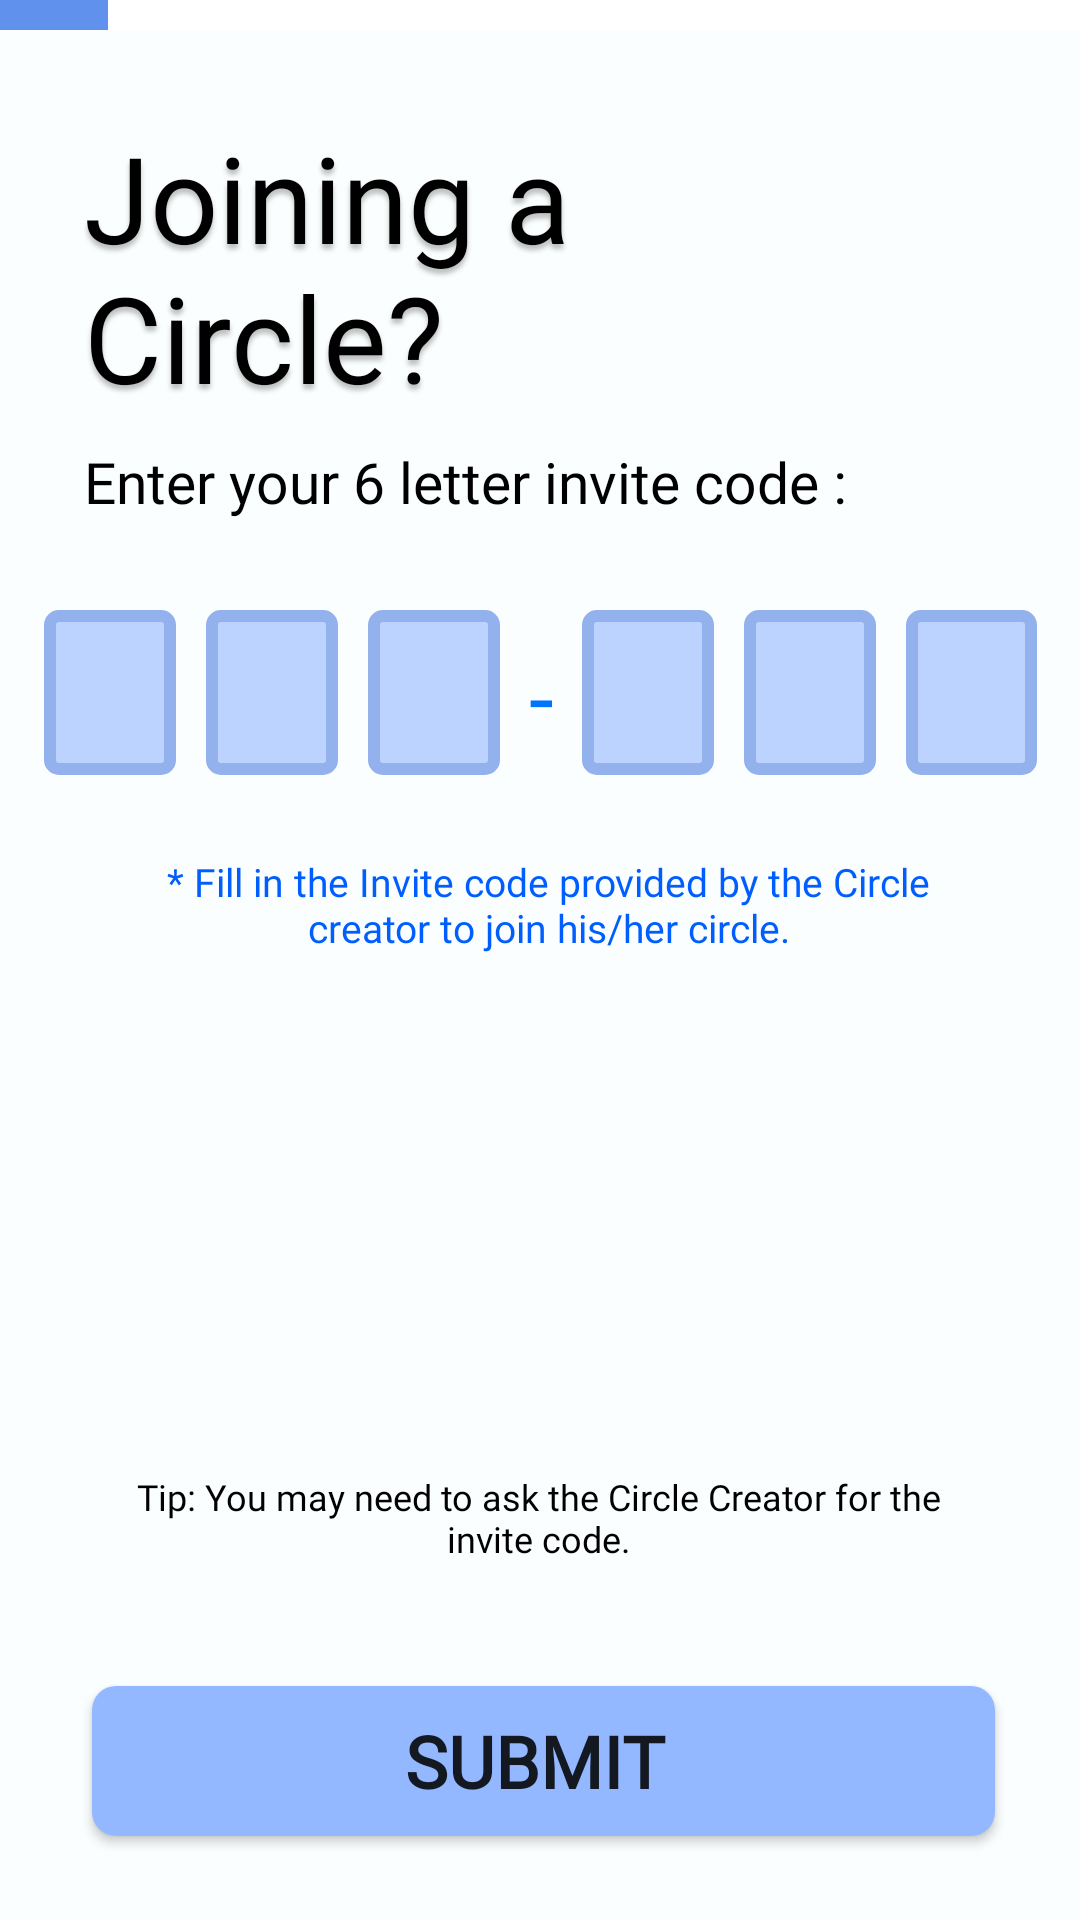

Reconstruct the res/layout file that produces this screen, plus the resources it refers to.
<!-- AndroidManifest.xml: application theme AppTheme -->
<!-- res/layout/activity_join_circle.xml -->
<?xml version="1.0" encoding="utf-8"?>
<androidx.constraintlayout.widget.ConstraintLayout xmlns:android="http://schemas.android.com/apk/res/android"
    xmlns:app="http://schemas.android.com/apk/res-auto"
    xmlns:tools="http://schemas.android.com/tools"
    android:layout_width="match_parent"
    android:layout_height="match_parent"
    android:background="#FBFEFF"
    >


    <ProgressBar
        android:id="@+id/profile_progressJoin"
        style="@style/MyProgressBarTwo"
        android:layout_width="match_parent"
        android:layout_height="10dp"
        android:progress="10"
        android:secondaryProgress="100"
        android:theme="@style/MyProgressBarTwo2"
        app:layout_constraintEnd_toEndOf="parent"
        app:layout_constraintStart_toStartOf="parent"
        app:layout_constraintTop_toTopOf="parent">

    </ProgressBar>


    <TextView
        android:id="@+id/JoinText"
        android:layout_width="221dp"
        android:layout_height="124dp"
        android:layout_marginTop="39dp"
        android:layout_marginBottom="519.18dp"

        android:fontFamily="@font/autourone"
        android:gravity="top"
        android:text="Joining a Circle?"
        android:textAppearance="@style/lets_get_st"
        app:layout_constraintBottom_toBottomOf="parent"
        app:layout_constraintEnd_toEndOf="parent"
        app:layout_constraintHorizontal_bias="0.201"
        app:layout_constraintStart_toStartOf="parent"
        app:layout_constraintTop_toTopOf="parent"
        app:layout_constraintVertical_bias="0.0" />


    <TextView
        android:id="@+id/jcact"
        android:layout_width="308dp"
        android:layout_height="wrap_content"
        android:layout_weight="1"
        android:fontFamily="@font/psregular"
        android:gravity="center"
        android:padding="15dp"
        android:text="* Fill in the Invite code provided by the Circle creator to join his/her circle."
        android:textColor="#005EFF"
        android:textSize="13sp"
        android:visibility="visible"
        app:layout_constraintBottom_toBottomOf="parent"
        app:layout_constraintEnd_toEndOf="parent"
        app:layout_constraintHorizontal_bias="0.553"
        app:layout_constraintStart_toStartOf="parent"
        app:layout_constraintTop_toTopOf="parent"
        app:layout_constraintVertical_bias="0.468" />

    <TextView
        android:id="@+id/txt"
        android:layout_width="280dp"
        android:layout_height="wrap_content"
        android:layout_alignParentLeft="true"
        android:layout_alignParentTop="true"
        android:fontFamily="@font/psregular"
        android:gravity="center_horizontal|top"
        android:text="Tip: You may need to ask the Circle Creator for the invite code."
        android:textColor="#000"
        android:textSize="12sp"
        app:layout_constraintBottom_toBottomOf="parent"
        app:layout_constraintEnd_toEndOf="parent"
        app:layout_constraintHorizontal_bias="0.496"
        app:layout_constraintStart_toStartOf="parent"
        app:layout_constraintTop_toTopOf="parent"
        app:layout_constraintVertical_bias="0.805" />

    <TextView
        android:id="@+id/jointext"
        android:layout_width="wrap_content"
        android:layout_height="wrap_content"
        android:layout_alignParentLeft="true"
        android:layout_alignParentTop="true"
        android:layout_marginStart="10dp"
        android:fontFamily="@font/psregular"
        android:gravity="center_horizontal|top"
        android:text="Enter your 6 letter invite code :"
        android:textColor="#000"
        android:textSize="19sp"
        app:layout_constraintBottom_toTopOf="@+id/root_join_circle_layout"
        app:layout_constraintEnd_toEndOf="parent"
        app:layout_constraintHorizontal_bias="0.187"
        app:layout_constraintStart_toStartOf="parent"
        app:layout_constraintTop_toTopOf="parent"
        app:layout_constraintVertical_bias="0.856" />

    <Button
        android:id="@+id/verifyOtpBTN"
        android:layout_width="301dp"
        android:layout_height="50dp"
        android:layout_alignParentLeft="true"
        android:layout_alignParentTop="true"
        android:layout_marginTop="527dp"

        android:background="@drawable/buttonbackground"
        android:elevation="10dp"
        android:fontFamily="@font/roboto"
        android:text="Submit "
        android:textSize="24sp"
        android:textStyle="bold"
        app:layout_constraintBottom_toBottomOf="parent"
        app:layout_constraintEnd_toEndOf="parent"
        app:layout_constraintHorizontal_bias="0.518"
        app:layout_constraintStart_toStartOf="parent"
        app:layout_constraintTop_toTopOf="parent"
        app:layout_constraintVertical_bias="0.558">


    </Button>

    <LinearLayout

        android:id="@+id/root_join_circle_layout"
        android:layout_width="341dp"
        android:layout_height="67dp"
        android:background="#FBFEFF"
        android:orientation="horizontal"
        android:padding="5dp"
        android:weightSum="7"
        app:layout_constraintBottom_toBottomOf="parent"
        app:layout_constraintEnd_toEndOf="parent"
        app:layout_constraintStart_toStartOf="parent"
        app:layout_constraintTop_toTopOf="parent"
        app:layout_constraintVertical_bias="0.346">


        <EditText
            android:id="@+id/otp_edit_box1"
            android:layout_width="45dp"
            android:layout_height="55dp"
            android:layout_marginEnd="10dp"
            android:layout_weight="1"
            android:background="@drawable/edittext_curve_bg"
            android:fontFamily="@font/psbold"
            android:gravity="center"
            android:inputType="number"
            android:maxLength="1"
            android:textSize="25sp"
            android:textStyle="bold" />

        <EditText
            android:id="@+id/otp_edit_box2"
            android:layout_width="45dp"
            android:layout_height="55dp"
            android:layout_marginEnd="10dp"
            android:layout_weight="1"
            android:background="@drawable/edittext_curve_bg"
            android:fontFamily="@font/psbold"
            android:gravity="center"

            android:inputType="number"
            android:maxLength="1"
            android:textSize="25sp"
            android:textStyle="bold" />


        <EditText
            android:id="@+id/otp_edit_box3"
            android:layout_width="45dp"
            android:layout_height="55dp"
            android:layout_marginRight="10dp"
            android:layout_weight="1"
            android:background="@drawable/edittext_curve_bg"
            android:fontFamily="@font/psbold"
            android:gravity="center"

            android:inputType="number"
            android:maxLength="1"
            android:textSize="25sp"
            android:textStyle="bold" />

        <TextView
            android:id="@+id/dash"
            android:layout_width="wrap_content"
            android:layout_height="wrap_content"

            android:layout_gravity="center_vertical"
            android:layout_marginEnd="10dp"
            android:layout_weight="1"
            android:fontFamily="@font/psregular"
            android:gravity="center_horizontal|top"
            android:text="-"
            android:textColor="#0073FF"
            android:textSize="30sp"
            app:layout_constraintBottom_toTopOf="@+id/CREATE_CIRCLE"
            app:layout_constraintEnd_toEndOf="parent"
            app:layout_constraintHorizontal_bias="0.498"
            app:layout_constraintStart_toStartOf="parent"
            app:layout_constraintTop_toBottomOf="@+id/JOIN_CIRCLE"
            app:layout_constraintVertical_bias="0.438" />


        <EditText
            android:id="@+id/otp_edit_box4"
            android:layout_width="45dp"
            android:layout_height="55dp"
            android:layout_marginEnd="10dp"
            android:layout_weight="1"
            android:background="@drawable/edittext_curve_bg"
            android:fontFamily="@font/psbold"
            android:gravity="center"
            android:inputType="number"
            android:maxLength="1"
            android:textSize="25sp"
            android:textStyle="bold" />

        <EditText
            android:id="@+id/otp_edit_box5"
            android:layout_width="45dp"
            android:layout_height="55dp"
            android:layout_marginEnd="10dp"
            android:layout_weight="1"
            android:background="@drawable/edittext_curve_bg"
            android:fontFamily="@font/psbold"
            android:gravity="center"
            android:inputType="number"
            android:maxLength="1"
            android:textSize="25sp"
            android:textStyle="bold" />

        <EditText
            android:id="@+id/otp_edit_box6"
            android:layout_width="45dp"
            android:layout_height="55dp"
            android:layout_weight="1"
            android:background="@drawable/edittext_curve_bg"
            android:fontFamily="@font/psbold"
            android:gravity="center"
            android:inputType="number"
            android:maxLength="1"
            android:textSize="25sp"
            android:textStyle="bold" />


    </LinearLayout>


</androidx.constraintlayout.widget.ConstraintLayout>
<!-- resources referenced by this layout -->
<resources>
  <!-- drawable buttonbackground (drawable) -->
  <?xml version = "1.0" encoding = "utf-8"?>
  <selector xmlns:android = "http://schemas.android.com/apk/res/android">
      <item android:state_pressed = "false">
          <shape android:shape = "rectangle">
              <gradient
  
                  android:startColor="#93B8FF"
  
                  android:endColor="#93B8FF"/>
              <corners android:radius="8dp"/>
          </shape>
      </item>
      <item android:state_pressed = "true">
          <shape android:shape = "rectangle">
              <gradient
                  android:startColor="#BCD3FF"
  
                  android:endColor="#4B86F3"/>
  
              <corners android:radius="8dp"/>
          </shape>
      </item>
  
  </selector>
  <!-- drawable edittext_curve_bg (drawable) -->
  <?xml version="1.0" encoding="utf-8"?>
  <shape xmlns:android="http://schemas.android.com/apk/res/android"
      android:shape="rectangle" >
  
      <solid android:color="#BCD3FF" />
  
      <corners
         android:radius="3dp" />
  
  
      <stroke
          android:width="4dp"
          android:color="#92B1ED" />
  
  </shape>
  <style name="MyProgressBarTwo" parent="@style/Widget.AppCompat.ProgressBar.Horizontal">
          <item name="colorButtonNormal">#FFFFFF</item>
          <item name="colorControlActivated">#578BEB</item>
          <item name="colorControlHighlight">#FFFFFF</item>
          <item name="android:progressDrawable">@drawable/progressbarbg</item>
          <item name="android:minWidth">200dp</item>
      </style>
  <style name="MyProgressBarTwo2" parent="@style/Widget.AppCompat.ProgressBar.Horizontal">
          <item name="colorButtonNormal">#FFFFFF</item>
          <item name="colorControlActivated">#6091EC</item>
          <item name="colorControlHighlight">#FFFFFF</item>
          <item name="android:progressDrawable">@drawable/progressbarbg2</item>
          <item name="android:minWidth">200dp</item>
      </style>
  <style name="lets_get_st">
  
          <item name="android:textSize">
              40sp
          </item>
  
          <item name="android:shadowColor">
              #40000000
          </item>
  
          <item name="android:shadowDx">
              0
          </item>
  
          <item name="android:shadowDy">
              5
          </item>
  
          <item name="android:shadowRadius">
              4
          </item>
  
      </style>
  <style name="AppTheme" parent="Theme.AppCompat.Light.NoActionBar">
          
          <item name="colorPrimary">@color/colorPrimary</item>
          <item name="colorPrimaryDark">@color/colorPrimaryDark</item>
          <item name="colorAccent">@color/colorPrimaryDark</item>
  
  
      </style>
  <!-- drawable progressbarbg (drawable-v24) -->
  <?xml version="1.0" encoding="utf-8"?>
  <layer-list xmlns:android="http://schemas.android.com/apk/res/android">
      <item android:id="@android:id/background"
          android:gravity="center_vertical|fill_horizontal">
          <shape android:shape="rectangle"
              android:tint="?attr/colorControlNormal">
              <size android:height="20dp" />
              <solid android:color="#FFFFFF" />
          </shape>
      </item>
      <item android:id="@android:id/secondaryProgress"
          android:gravity="center_vertical|fill_horizontal">
          <scale android:scaleWidth="100%">
              <shape android:shape="rectangle"
                  android:tint="?attr/colorControlHighlight">
  
                  <size android:height="20dp" />
                  <solid android:color="#FFFFFF" />
              </shape>
          </scale>
      </item>
      <item android:id="@android:id/progress"
          android:gravity="center_vertical|fill_horizontal">
          <scale android:scaleWidth="100%">
              <shape android:shape="rectangle"
                  android:tint="?attr/colorControlActivated">
  
                  <size android:height="20dp" />
                  <solid android:color="#b9f6ca" />
              </shape>
          </scale>
      </item>
  </layer-list>
  <color name="colorPrimary">#6D9AED</color>
  <color name="colorPrimaryDark">#6D9AED</color>
</resources>
